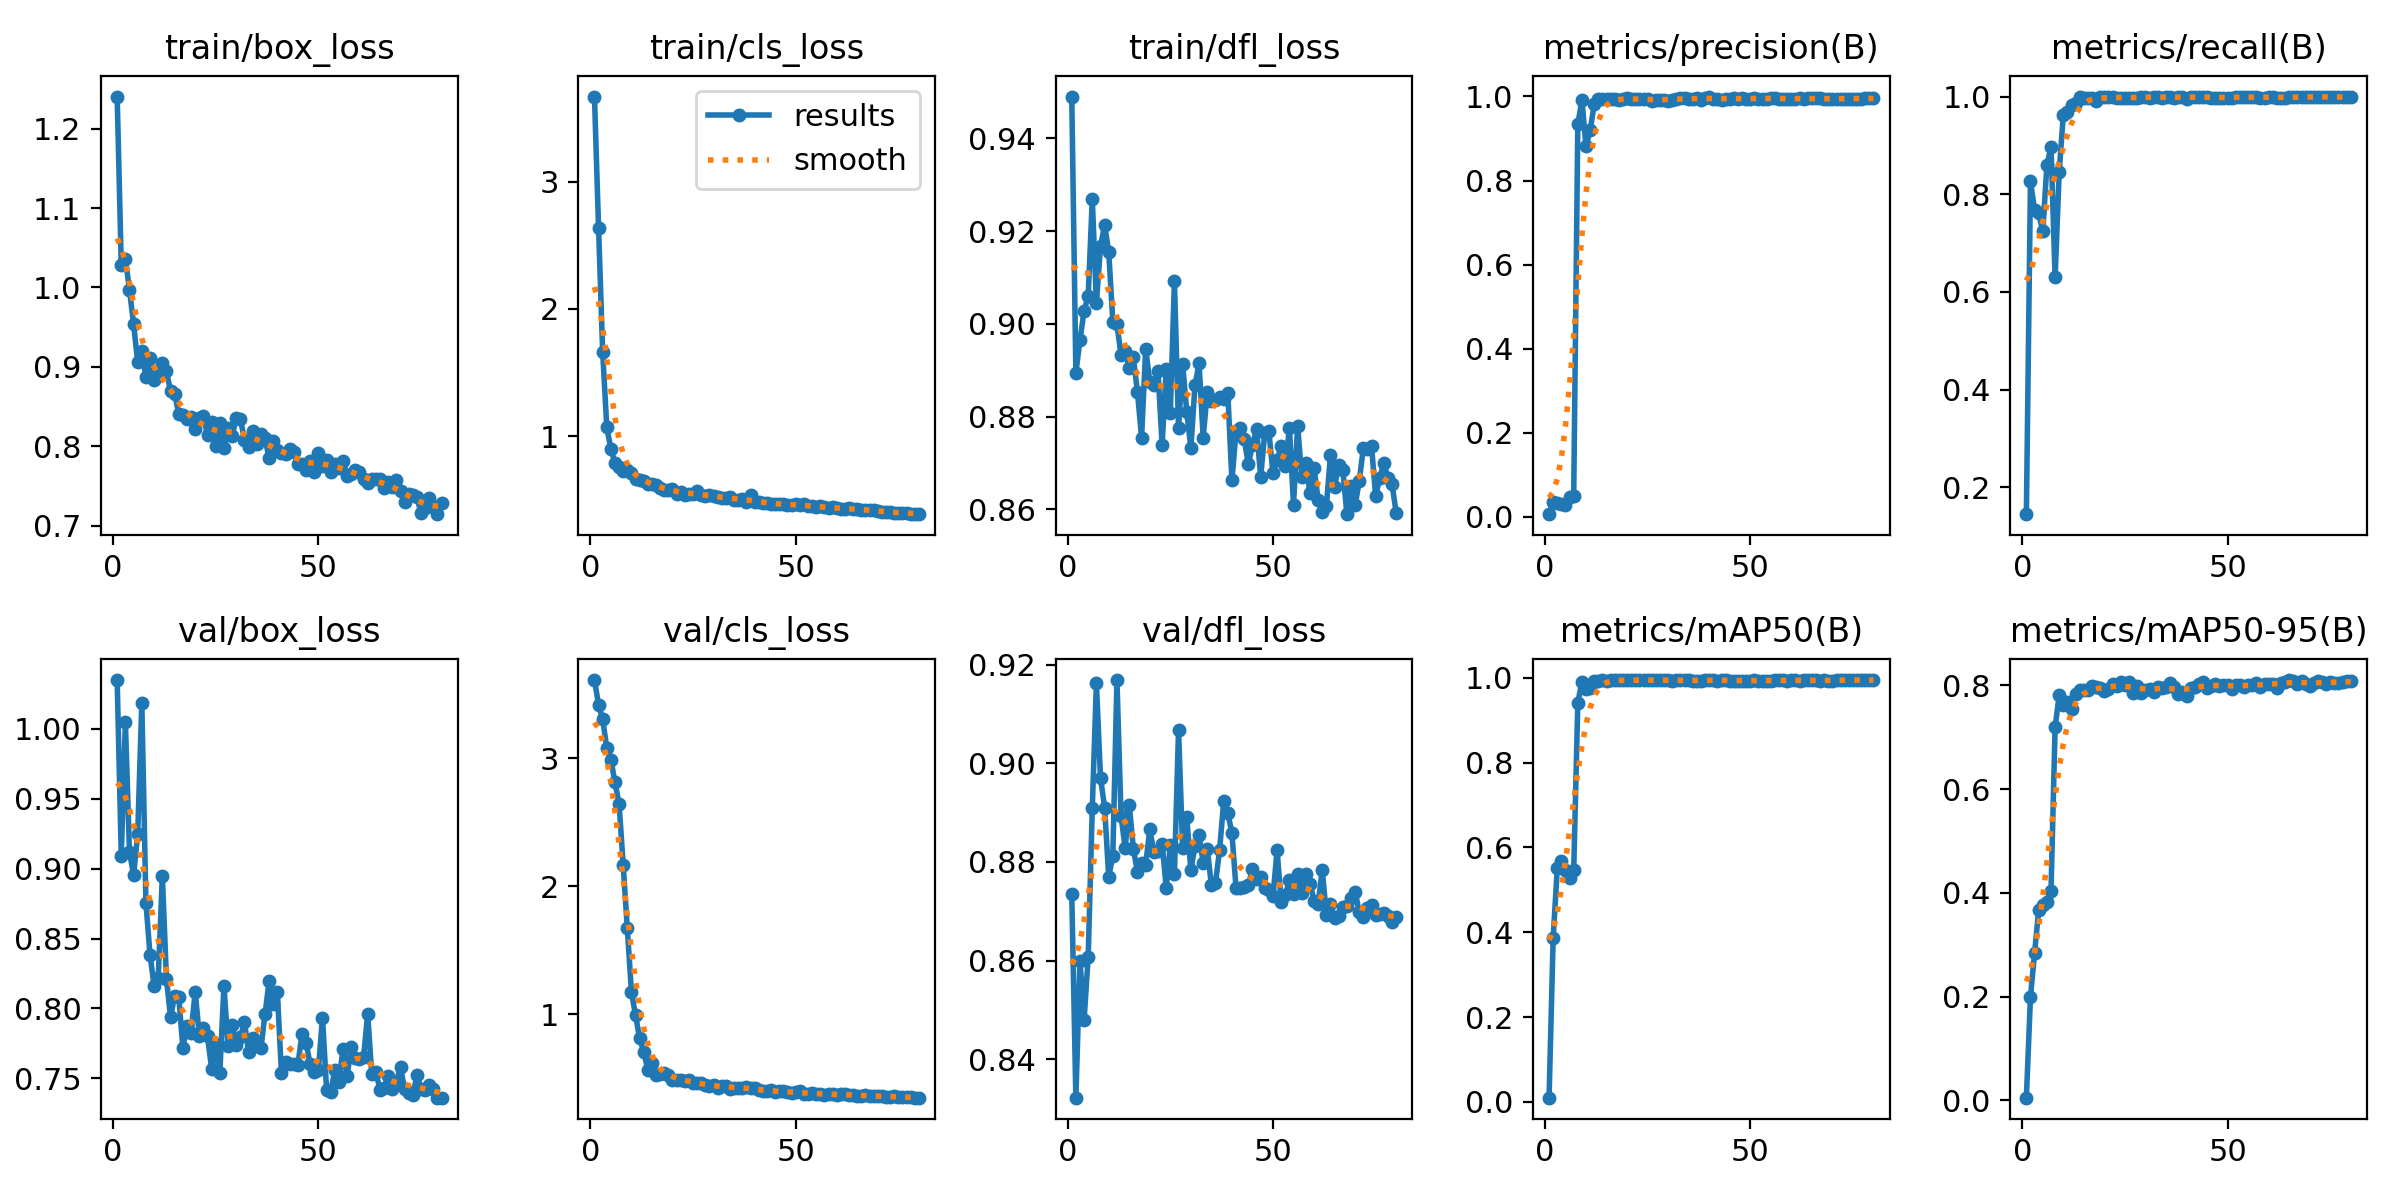

The data file committed next to this chart (first rows):
epoch, time, train/box_loss, train/cls_loss, train/dfl_loss, metrics/precision(B), metrics/recall(B), metrics/mAP50(B), metrics/mAP50-95(B), val/box_loss, val/cls_loss, val/dfl_loss, lr/pg0, lr/pg1, lr/pg2
1, 4.831, 1.24, 3.668, 0.949, 0.00665, 0.1447, 0.00974, 0.0053, 1.035, 3.61, 0.8735, 0.0001429, 0.0001429, 0.0001429
2, 7.946, 1.028, 2.635, 0.8895, 0.0345, 0.8267, 0.3866, 0.1994, 0.9093, 3.418, 0.8322, 0.0002964, 0.0002964, 0.0002964
3, 11.26, 1.036, 1.661, 0.8964, 0.03239, 0.7675, 0.5508, 0.2844, 1.005, 3.302, 0.86, 0.000446, 0.000446, 0.000446
4, 14.44, 0.9971, 1.07, 0.9028, 0.03155, 0.761, 0.5681, 0.3664, 0.9119, 3.081, 0.8479, 0.0005917, 0.0005917, 0.0005917
5, 17.52, 0.9537, 0.8982, 0.906, 0.02888, 0.7237, 0.5469, 0.3765, 0.8955, 2.989, 0.8608, 0.0007335, 0.0007335, 0.0007335
6, 20.65, 0.9059, 0.7886, 0.9269, 0.04723, 0.8597, 0.5275, 0.3816, 0.9248, 2.811, 0.8909, 0.0008714, 0.0008714, 0.0008714
7, 23.64, 0.9194, 0.7596, 0.9045, 0.05028, 0.8969, 0.5457, 0.4037, 1.018, 2.642, 0.9162, 0.001005, 0.001005, 0.001005
8, 26.64, 0.8873, 0.7255, 0.9167, 0.9337, 0.6297, 0.9415, 0.7191, 0.8756, 2.164, 0.897, 0.001136, 0.001136, 0.001136
9, 29.64, 0.9108, 0.7378, 0.9213, 0.9908, 0.8459, 0.9914, 0.7812, 0.8384, 1.671, 0.891, 0.001262, 0.001262, 0.001262
10, 32.48, 0.883, 0.7124, 0.9155, 0.8819, 0.9631, 0.9732, 0.7611, 0.816, 1.175, 0.877, 0.00127, 0.00127, 0.00127
11, 35.47, 0.889, 0.6612, 0.9004, 0.919, 0.968, 0.9752, 0.7676, 0.822, 0.9918, 0.8812, 0.001252, 0.001252, 0.001252
12, 38.51, 0.9053, 0.6574, 0.8999, 0.9812, 0.9826, 0.9939, 0.7541, 0.8946, 0.8125, 0.9169, 0.001234, 0.001234, 0.001234
13, 41.52, 0.8942, 0.6482, 0.8933, 0.993, 0.987, 0.9936, 0.7823, 0.8211, 0.7048, 0.8893, 0.001217, 0.001217, 0.001217
14, 44.47, 0.8694, 0.6261, 0.8941, 0.9936, 0.9987, 0.994, 0.7913, 0.7938, 0.5676, 0.8829, 0.001199, 0.001199, 0.001199
15, 47.51, 0.8661, 0.6259, 0.8905, 0.9947, 0.9978, 0.9939, 0.7906, 0.8088, 0.6193, 0.8916, 0.001181, 0.001181, 0.001181
16, 50.53, 0.8402, 0.6189, 0.8928, 0.9949, 0.9977, 0.9941, 0.7909, 0.8082, 0.5236, 0.8827, 0.001164, 0.001164, 0.001164
17, 53.66, 0.839, 0.5901, 0.8853, 0.9937, 0.997, 0.9943, 0.7988, 0.7719, 0.5344, 0.8779, 0.001146, 0.001146, 0.001146
18, 56.85, 0.8346, 0.5738, 0.8755, 0.9927, 0.9912, 0.9946, 0.7974, 0.7874, 0.5435, 0.8798, 0.001128, 0.001128, 0.001128
19, 59.84, 0.8372, 0.5754, 0.8946, 0.9942, 0.9992, 0.9949, 0.7944, 0.7825, 0.5298, 0.8795, 0.001111, 0.001111, 0.001111
20, 62.7, 0.8211, 0.5844, 0.8875, 0.9952, 0.9984, 0.9945, 0.789, 0.812, 0.4905, 0.8866, 0.001093, 0.001093, 0.001093
21, 65.49, 0.8358, 0.5476, 0.8867, 0.9946, 0.9983, 0.9944, 0.7936, 0.7804, 0.4892, 0.8819, 0.001075, 0.001075, 0.001075
22, 68.36, 0.8375, 0.5633, 0.8897, 0.994, 0.9995, 0.9946, 0.8023, 0.7859, 0.4887, 0.8822, 0.001058, 0.001058, 0.001058
23, 71.41, 0.814, 0.5387, 0.8739, 0.994, 0.9978, 0.9943, 0.7993, 0.7799, 0.4823, 0.8837, 0.00104, 0.00104, 0.00104
24, 74.47, 0.8301, 0.5476, 0.8902, 0.9929, 0.9973, 0.995, 0.8067, 0.7569, 0.4868, 0.8747, 0.001022, 0.001022, 0.001022
25, 77.49, 0.8004, 0.5424, 0.8809, 0.9937, 0.9977, 0.9948, 0.8001, 0.7745, 0.467, 0.8835, 0.001005, 0.001005, 0.001005
26, 80.46, 0.8291, 0.5657, 0.9092, 0.9898, 0.9978, 0.9946, 0.8057, 0.7537, 0.4618, 0.8776, 0.0009869, 0.0009869, 0.0009869
27, 83.54, 0.7972, 0.54, 0.8776, 0.9922, 0.9978, 0.9947, 0.7859, 0.8163, 0.4604, 0.9068, 0.0009692, 0.0009692, 0.0009692
28, 86.64, 0.8226, 0.533, 0.8913, 0.9924, 0.9974, 0.9948, 0.7976, 0.7728, 0.4469, 0.8827, 0.0009515, 0.0009515, 0.0009515
29, 89.78, 0.8125, 0.5342, 0.8811, 0.9926, 0.9985, 0.9948, 0.7847, 0.788, 0.4406, 0.8891, 0.0009339, 0.0009339, 0.0009339
30, 92.98, 0.8356, 0.533, 0.8732, 0.9902, 0.9989, 0.9949, 0.7916, 0.7735, 0.4488, 0.8783, 0.0009162, 0.0009162, 0.0009162
31, 95.92, 0.8348, 0.5256, 0.8867, 0.991, 0.9978, 0.9937, 0.7919, 0.7794, 0.4272, 0.8833, 0.0008985, 0.0008985, 0.0008985
32, 98.78, 0.8082, 0.5131, 0.8914, 0.9947, 0.9999, 0.9941, 0.7863, 0.7901, 0.4379, 0.8855, 0.0008808, 0.0008808, 0.0008808
33, 101.6, 0.7992, 0.5139, 0.8755, 0.9958, 1, 0.9947, 0.7967, 0.769, 0.4391, 0.8799, 0.0008631, 0.0008631, 0.0008631
34, 104.5, 0.8188, 0.5215, 0.8853, 0.9957, 0.9978, 0.9947, 0.7954, 0.779, 0.4195, 0.8826, 0.0008454, 0.0008454, 0.0008454
35, 107.5, 0.8024, 0.4981, 0.8834, 0.9936, 0.9997, 0.9941, 0.7974, 0.7748, 0.4274, 0.8753, 0.0008277, 0.0008277, 0.0008277
36, 110.6, 0.8153, 0.5011, 0.8835, 0.9935, 0.9995, 0.9934, 0.804, 0.7714, 0.4278, 0.8757, 0.0008101, 0.0008101, 0.0008101
37, 113.6, 0.8104, 0.5021, 0.8842, 0.9959, 0.9978, 0.9932, 0.7968, 0.7957, 0.4284, 0.8824, 0.0007924, 0.0007924, 0.0007924
38, 116.5, 0.7846, 0.4857, 0.8838, 0.9926, 0.9982, 0.9937, 0.7822, 0.8193, 0.4313, 0.8923, 0.0007747, 0.0007747, 0.0007747
39, 119.6, 0.8061, 0.5357, 0.885, 0.9957, 0.9989, 0.995, 0.786, 0.803, 0.4244, 0.8899, 0.000757, 0.000757, 0.000757
40, 122.6, 0.7954, 0.4849, 0.8663, 0.9997, 0.9954, 0.995, 0.7801, 0.8118, 0.4268, 0.8859, 0.0007393, 0.0007393, 0.0007393
41, 125.8, 0.791, 0.4838, 0.8768, 0.9944, 1, 0.995, 0.7949, 0.7538, 0.4062, 0.8747, 0.0007216, 0.0007216, 0.0007216
42, 128.8, 0.7901, 0.4758, 0.8775, 0.9948, 1, 0.9939, 0.7972, 0.7615, 0.3987, 0.8747, 0.000704, 0.000704, 0.000704
43, 131.7, 0.796, 0.4715, 0.8751, 0.9926, 1, 0.9946, 0.8027, 0.7603, 0.3982, 0.8749, 0.0006863, 0.0006863, 0.0006863
44, 134.7, 0.7921, 0.4644, 0.8697, 0.9938, 1, 0.9948, 0.8056, 0.76, 0.4069, 0.8753, 0.0006686, 0.0006686, 0.0006686
45, 137.4, 0.7775, 0.4656, 0.8739, 0.9943, 1, 0.9936, 0.7951, 0.7595, 0.3954, 0.8786, 0.0006509, 0.0006509, 0.0006509
46, 140.3, 0.7777, 0.4684, 0.8773, 0.9963, 0.9978, 0.9937, 0.7989, 0.7816, 0.3992, 0.8765, 0.0006332, 0.0006332, 0.0006332
47, 143.3, 0.7703, 0.4655, 0.867, 0.9935, 0.9978, 0.9934, 0.8022, 0.7752, 0.4017, 0.8769, 0.0006155, 0.0006155, 0.0006155
48, 146.2, 0.7812, 0.4565, 0.8765, 0.9967, 0.9971, 0.9932, 0.7978, 0.7602, 0.3907, 0.8746, 0.0005979, 0.0005979, 0.0005979
49, 149.2, 0.7679, 0.459, 0.8768, 0.9946, 0.9978, 0.9938, 0.801, 0.7549, 0.3872, 0.8743, 0.0005802, 0.0005802, 0.0005802
50, 152.1, 0.7921, 0.4682, 0.8678, 0.9935, 0.9968, 0.9938, 0.8004, 0.7562, 0.3929, 0.8731, 0.0005625, 0.0005625, 0.0005625
51, 155, 0.7756, 0.4582, 0.8707, 0.997, 0.9978, 0.9942, 0.7932, 0.7934, 0.4012, 0.8824, 0.0005448, 0.0005448, 0.0005448
52, 157.8, 0.7831, 0.4687, 0.8736, 0.9944, 0.9985, 0.9934, 0.8002, 0.742, 0.381, 0.872, 0.0005271, 0.0005271, 0.0005271
53, 160.6, 0.768, 0.4483, 0.8693, 0.9941, 0.9999, 0.9932, 0.7995, 0.74, 0.3798, 0.8733, 0.0005094, 0.0005094, 0.0005094
54, 163.4, 0.778, 0.4481, 0.8775, 0.9939, 0.9996, 0.9931, 0.7966, 0.7561, 0.3825, 0.8763, 0.0004918, 0.0004918, 0.0004918
55, 166.3, 0.773, 0.4443, 0.861, 0.9974, 0.9981, 0.9939, 0.8001, 0.7473, 0.3797, 0.8736, 0.0004741, 0.0004741, 0.0004741
56, 168.9, 0.7817, 0.4481, 0.878, 0.9972, 0.9983, 0.995, 0.7995, 0.7712, 0.3811, 0.8776, 0.0004564, 0.0004564, 0.0004564
57, 171.6, 0.7626, 0.4408, 0.867, 0.9939, 0.9997, 0.9947, 0.8044, 0.7519, 0.3724, 0.8736, 0.0004387, 0.0004387, 0.0004387
58, 174.1, 0.7654, 0.4344, 0.8701, 0.9949, 0.9978, 0.9941, 0.7968, 0.7723, 0.3749, 0.8775, 0.000421, 0.000421, 0.000421
59, 176.5, 0.77, 0.4398, 0.8634, 0.995, 0.9977, 0.9934, 0.803, 0.7648, 0.3752, 0.8756, 0.0004033, 0.0004033, 0.0004033
60, 179.1, 0.7672, 0.4384, 0.8688, 0.9932, 0.9996, 0.9944, 0.8033, 0.764, 0.3723, 0.8721, 0.0003857, 0.0003857, 0.0003857
... 20 more rows
